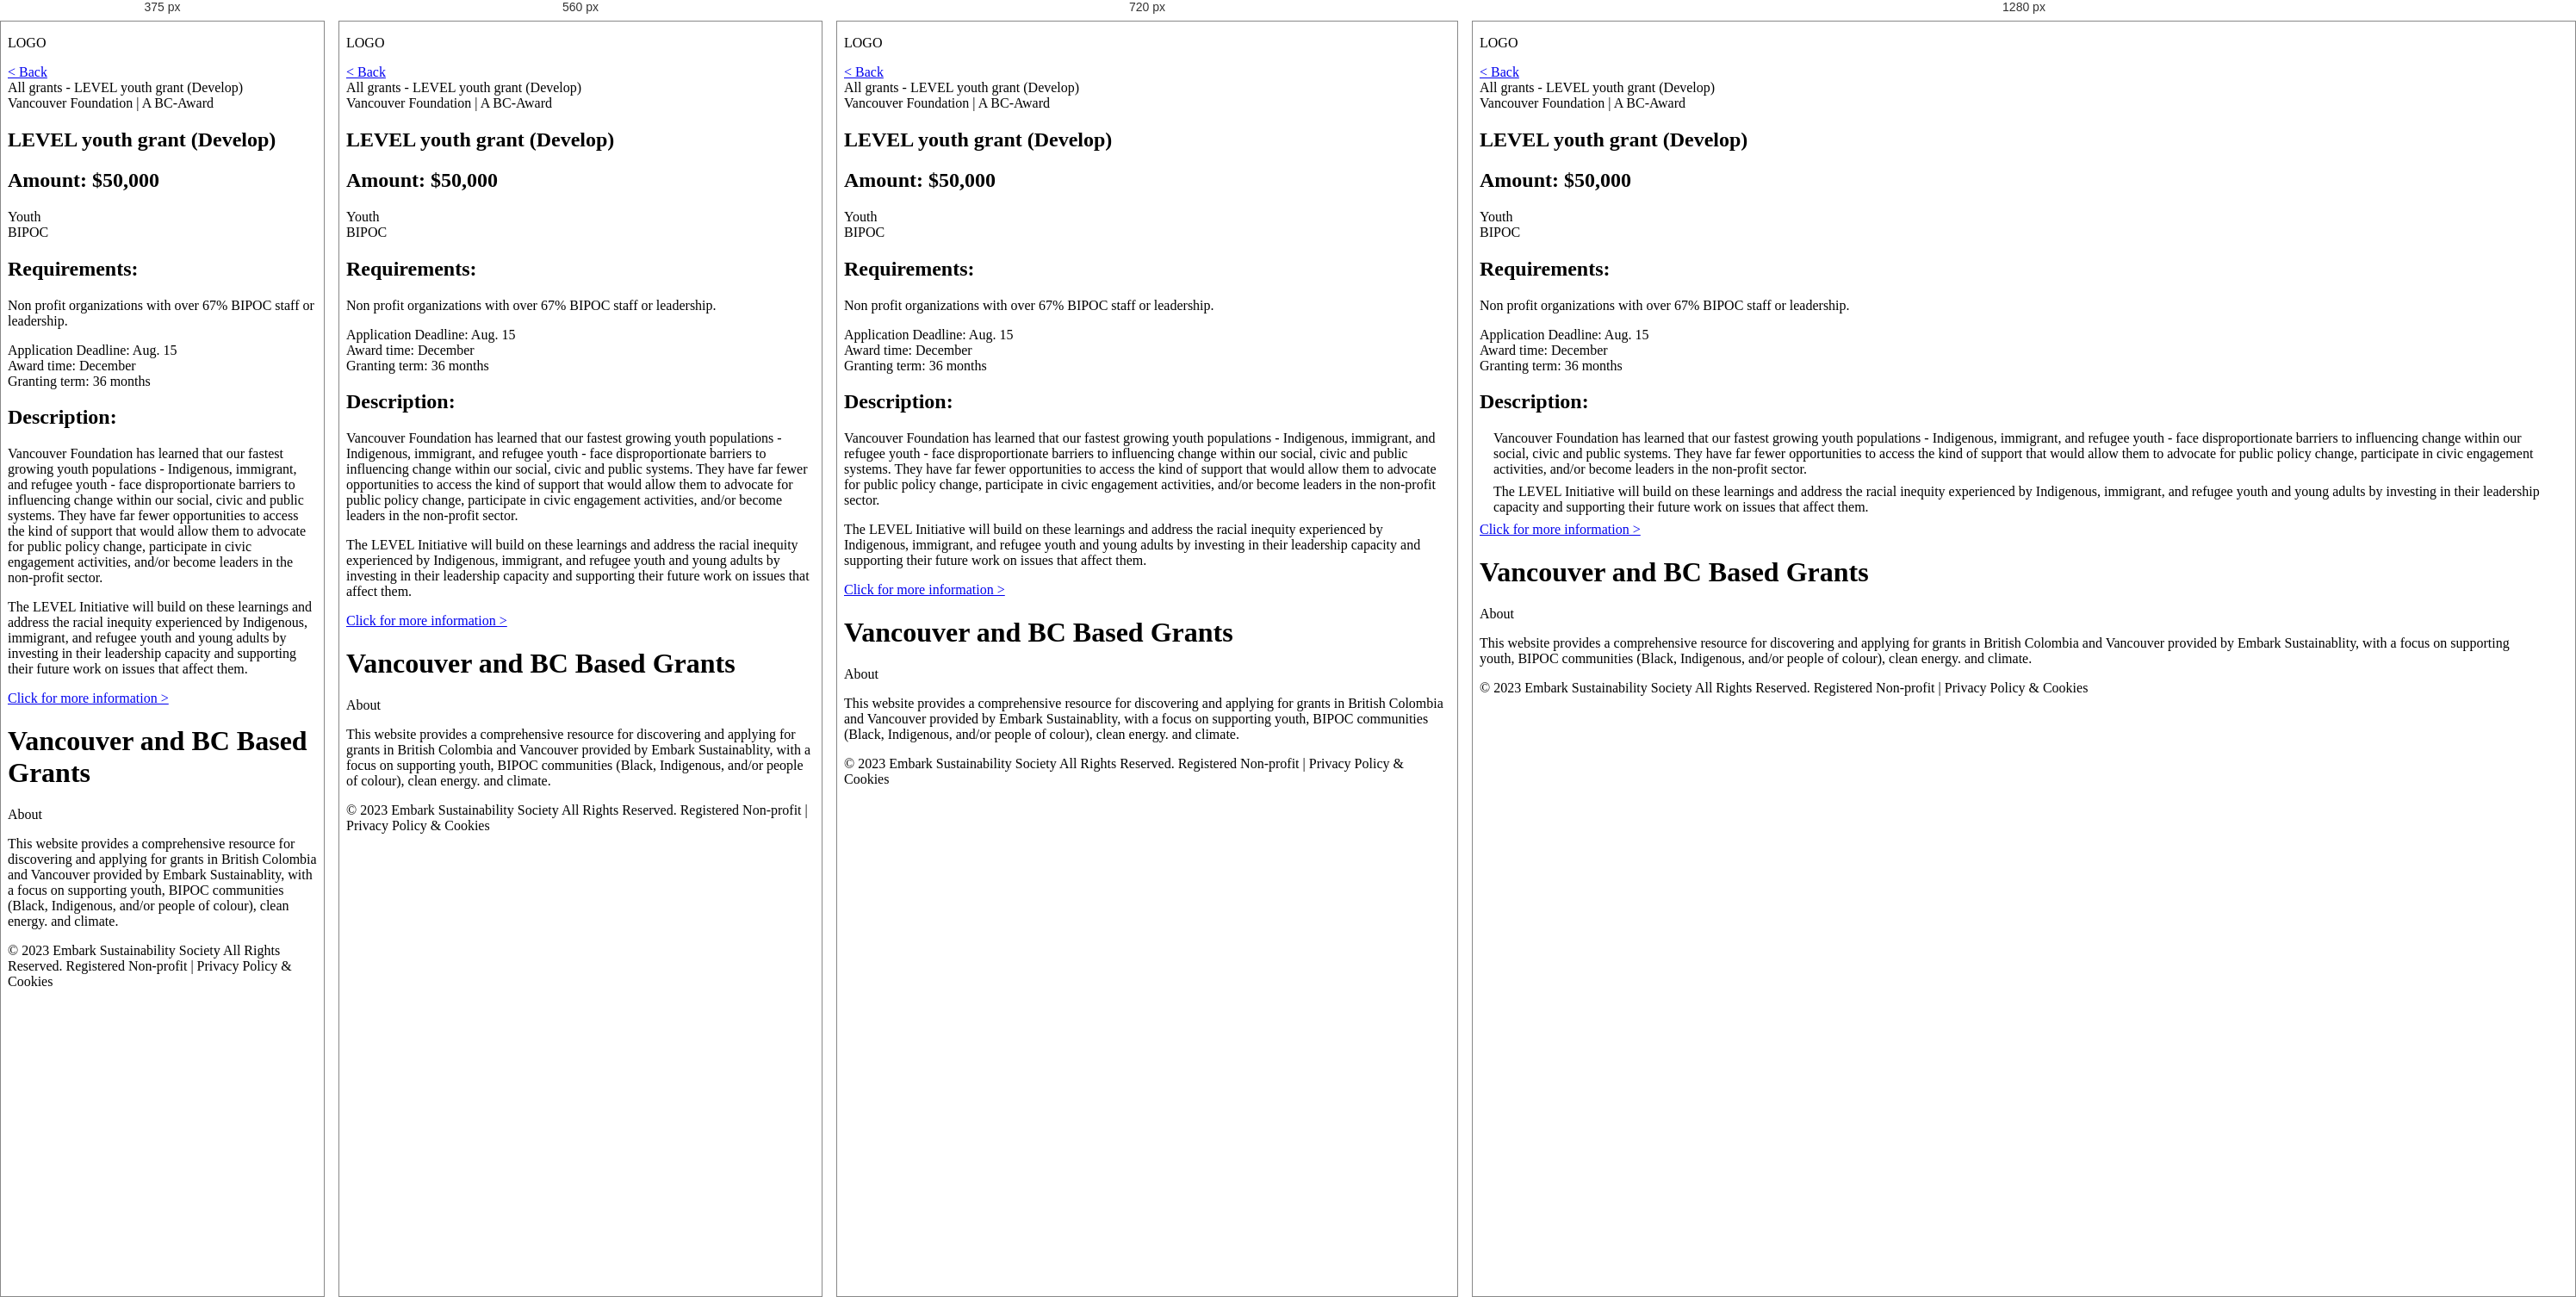
Rendered at 375 px, 560 px, 720 px and 1280 px, left to right.

<!-- file: level_youth_grant_develop.html -->
<!doctype html>
<html lang="en">
	<head>
		<meta charset="utf-8">
		<meta name="viewport" content="width=device-width, initial-scale=1">
		<link rel="stylesheet" href="css/normalize.css"> 
		<link rel="stylesheet" href="grantpages_grids.css">
		<link rel="stylesheet" href="Grant_main.css">

		<title>LEVEL youth grant (Develop)</title>
	</head>
	
    <body>
		<header>
			<!-- Top Navigation bar -->
			<div class="top-nav">
				<div class="column">
					<p> LOGO </p>
				</div>
			</div>
        </header>

		<!-- Navigation section -->
		<section id ="Navigation-section" class="navigation-section">
			<nav>
				<a href="#Go-back" class="nav-back"> &lt; Back </a>
			</nav>

			<div class="all-grants-container">
				<span class="all-grants">All grants</span>
				<span class="level-youth"> - LEVEL youth grant (Develop)</span>
			</div>

			<div class="center-text">Vancouver Foundation | A BC-Award</div>
		</section>


		<!------ Title and Amount and Category ------>
		<section id="Title-and-Amount-and-Category" class="title-category-section">
			<h1>LEVEL youth grant (Develop)</h1>
			<h2>Amount: <span class="amount">$50,000</span></h2>
			<!-- Category -->
				<div class="category-container nav-grid add-gutters">
					<div class="nav-category">Youth</div>
					<div class="nav-category">BIPOC</div>
				</div>
		</section>

		
		<!------ Requirement and Date ------>
		<section id="Requirement-and-Date" class="requirement-date-section">
			<h1>Requirements: </h1>
				<p>Non profit organizations with over 67% BIPOC staff or leadership.</p>
			<!-- Date -->
			<div class="apply-ddl"> Application Deadline:  Aug. 15</div>
			<div class="award-time"> Award time: December</div>
			<div class="grant-term"> Granting term: 36 months</div>

		</section>



		<!------ Description and Grant link ------>
		<section id="Description-and-link" class="description-link-section">
				<h1>Description: </h1>
					<!-- <div class="description-section"> -->
						<p>Vancouver Foundation has learned that our fastest growing youth populations - Indigenous, immigrant, and refugee youth - face disproportionate barriers to influencing change within our social, civic and public systems. They have far fewer opportunities to access the kind of support that would allow them to advocate for public policy change, participate in civic engagement activities, and/or become leaders in the non-profit sector.</p>
						<p>The LEVEL Initiative will build on these learnings and address the racial inequity experienced by Indigenous, immigrant, and refugee youth and young adults by investing in their leadership capacity and supporting their future work on issues that affect them.</p>
					
					<div class="nav-link">
						<nav>
							<a href="https://www.vancouverfoundation.ca/grant-seekers/find-grants/level-bipoc-grants/" class="grant-link">Click for more information &gt; </a>
						</nav>
					</div>
				<!-- </div> -->

		</section>











		<!-------- Footer -------->
		<div>
			<footer class="footer">
				<h1>Vancouver and BC Based Grants</h1>
					<div>	 
						<div class="about-section">	 
							<div class="about-title" >About</div>
								<p>This website provides a comprehensive resource for discovering and applying for grants in British Colombia and Vancouver provided by Embark Sustainablity, with a focus on supporting youth, BIPOC communities (Black, Indigenous, and/or people of colour), clean energy. and climate.</p>
								</div>
					</div>

				<div class="center-copyright"> © 2023 Embark Sustainability Society All Rights Reserved. Registered Non-profit | Privacy Policy & Cookies</div>
			</footer>
		</div>
	</body>
</html>


/* @media block from grantpages_grids.css */
@media (width > 400rem){
    .grid.nav-grid{
        display: flex;
        justify-content: center;
        text-align: center;
        width: 100%;
    }
}

/* @media block from grantpages_grids.css */
@media (min-width: 40rem) {
    .requirement-date-section {
        max-width: 30rem;
        align-items: flex-start;
    }
    /* .requirement-date-section h1,
    .requirement-date-section p {

    } */
}

/* @media block from grantpages_grids.css */
@media (min-width: 50rem) {
    .description-link-section {
        align-items: flex-end; 
    }

    .description-link-section p {
        margin: 0.5rem 0 0.5rem auto; 
        padding: 0 1rem; 
    }
}

/* @media block from grantpages_grids.css */
@media (max-width: 30rem) {
    .about-section {
        flex-direction: column;
        align-items: flex-start;
    }
}

/* @media block from grantpages_grids.css */
@media (min-width: 50rem) {
    .footer p {
        width: 95%; 
        max-width: 100%; 
    }
}